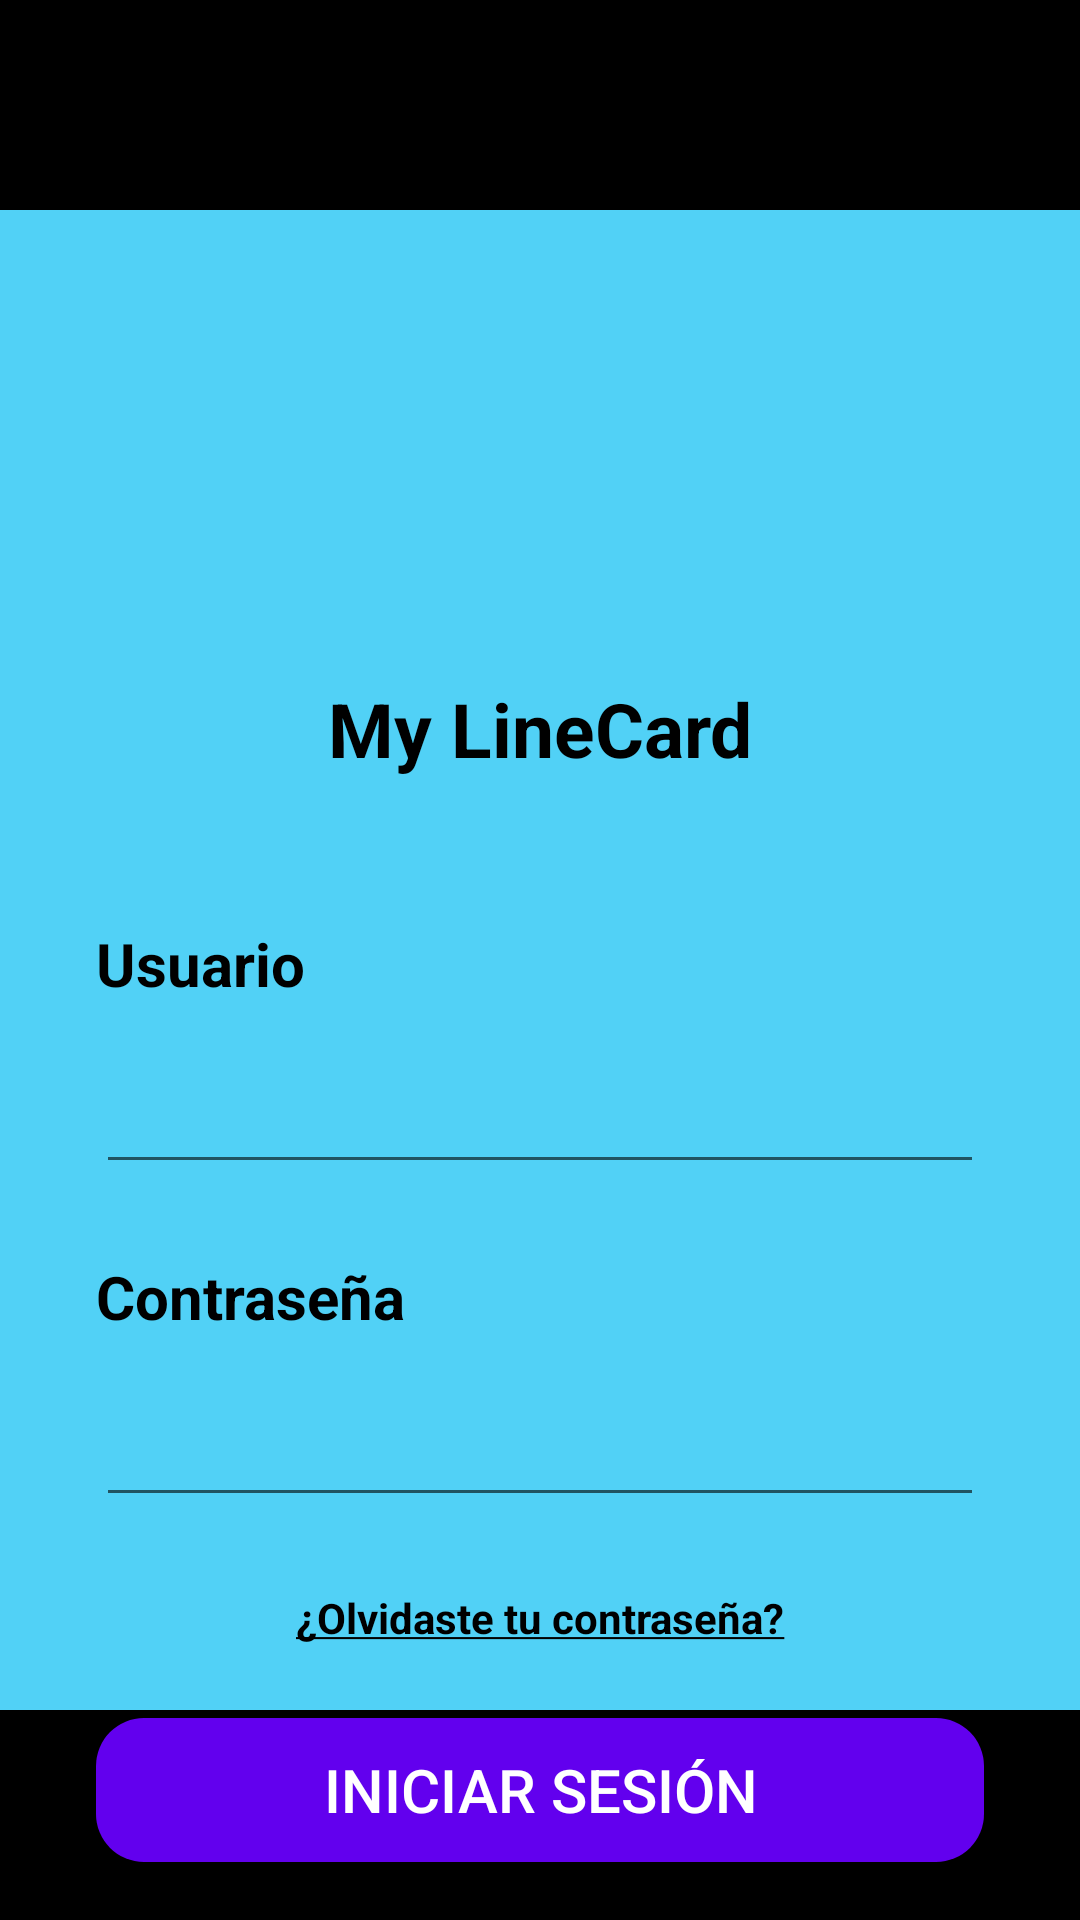

Write the Android layout XML for this screen, with the resource values it uses.
<!-- AndroidManifest.xml: application theme Theme.MyLineCardJava -->
<!-- res/layout/activity_main.xml -->
<?xml version="1.0" encoding="utf-8"?>
<android.support.constraint.ConstraintLayout
    xmlns:android="http://schemas.android.com/apk/res/android"
    xmlns:app="http://schemas.android.com/apk/res-auto"
    xmlns:tools="http://schemas.android.com/tools"
    android:layout_width="match_parent"
    android:layout_height="match_parent"
    tools:context=".MainActivity"
    android:background="#51D1F6">

    <LinearLayout
        android:id="@+id/linearLayout1"
        android:layout_width="match_parent"
        android:layout_height="70sp"
        android:background="#000000"
        android:orientation="vertical"
        app:layout_constraintTop_toTopOf="parent">
    </LinearLayout>

    <ImageView
        android:id="@+id/imageView1"
        android:layout_width="120sp"
        android:layout_height="120sp"
        android:layout_marginTop="24sp"
        android:contentDescription="TODO"
        app:layout_constraintEnd_toEndOf="parent"
        app:layout_constraintStart_toStartOf="parent"
        app:layout_constraintTop_toBottomOf="@+id/linearLayout1"
        app:srcCompat="@drawable/autobus"
        tools:ignore="ContentDescription,HardcodedText" />

    <TextView
        android:id="@+id/textView1"
        android:layout_width="wrap_content"
        android:layout_height="wrap_content"
        android:layout_marginTop="12sp"
        android:text="My LineCard"
        android:textStyle="bold"
        android:textColor="@color/black"
        android:textSize="25sp"
        app:layout_constraintEnd_toEndOf="parent"
        app:layout_constraintStart_toStartOf="parent"
        app:layout_constraintTop_toBottomOf="@+id/imageView1" />

    <TextView
        android:id="@+id/textView2"
        android:layout_width="wrap_content"
        android:layout_height="wrap_content"
        android:layout_marginStart="32sp"
        android:layout_marginTop="48sp"
        android:text="Usuario"
        android:textStyle="bold"
        android:textColor="@color/black"
        android:textSize="20sp"
        app:layout_constraintStart_toStartOf="parent"
        app:layout_constraintTop_toBottomOf="@+id/textView1" />

    <EditText
        android:id="@+id/editText1"
        android:layout_width="match_parent"
        android:layout_height="wrap_content"
        android:layout_marginHorizontal="32sp"
        android:layout_marginTop="12sp"
        android:ems="10"
        android:inputType="textEmailAddress"
        android:minHeight="48sp"
        app:layout_constraintEnd_toEndOf="parent"
        app:layout_constraintStart_toStartOf="parent"
        app:layout_constraintTop_toBottomOf="@+id/textView2"
        tools:ignore="Autofill,LabelFor,SpeakableTextPresentCheck" />

    <TextView
        android:id="@+id/textView3"
        android:layout_width="wrap_content"
        android:layout_height="wrap_content"
        android:layout_marginStart="32sp"
        android:layout_marginTop="24sp"
        android:text="Contraseña"
        android:textStyle="bold"
        android:textColor="@color/black"
        android:textSize="20sp"
        app:layout_constraintStart_toStartOf="parent"
        app:layout_constraintTop_toBottomOf="@+id/editText1" />

    <EditText
        android:id="@+id/editText2"
        android:layout_width="match_parent"
        android:layout_height="wrap_content"
        android:layout_marginStart="32sp"
        android:layout_marginTop="12sp"
        android:layout_marginEnd="32sp"
        android:ems="10"
        android:inputType="textPassword"
        android:minHeight="48sp"
        app:layout_constraintEnd_toEndOf="parent"
        app:layout_constraintHorizontal_bias="0.0"
        app:layout_constraintStart_toStartOf="parent"
        app:layout_constraintTop_toBottomOf="@+id/textView3"
        tools:ignore="Autofill,LabelFor,SpeakableTextPresentCheck" />

    <TextView
        android:id="@+id/textView4"
        android:layout_width="wrap_content"
        android:layout_height="wrap_content"
        android:layout_marginTop="24sp"
        android:text="@string/underline"
        android:textColor="@color/black"
        android:textStyle="bold"
        app:layout_constraintEnd_toEndOf="parent"
        app:layout_constraintStart_toStartOf="parent"
        app:layout_constraintTop_toBottomOf="@+id/editText2"
        />

    <Button
        android:id="@+id/button1"
        android:layout_width="match_parent"
        android:layout_height="wrap_content"
        android:layout_marginStart="32sp"
        android:layout_marginTop="24sp"
        android:layout_marginEnd="32sp"
        android:background="@drawable/boton_redondeado_main1"
        android:text="INICIAR SESIÓN"
        android:textAllCaps="false"
        android:textColor="@color/white"
        android:textSize="20sp"
        android:textStyle=""
        app:layout_constraintEnd_toEndOf="parent"
        app:layout_constraintHorizontal_bias="0.0"
        app:layout_constraintStart_toStartOf="parent"
        app:layout_constraintTop_toBottomOf="@+id/textView4" />

    <Button
        android:id="@+id/button2"
        android:layout_width="match_parent"
        android:layout_height="wrap_content"
        android:layout_marginStart="32sp"
        android:layout_marginTop="24sp"
        android:layout_marginEnd="32sp"
        android:background="@drawable/boton_redondeado_main2"
        android:text="Registrarse"
        android:textColor="@color/white"
        android:textSize="20sp"
        app:layout_constraintEnd_toEndOf="parent"
        app:layout_constraintStart_toStartOf="parent"
        app:layout_constraintTop_toBottomOf="@+id/button1" />

    <LinearLayout
        android:id="@+id/linearLayout2"
        android:layout_width="match_parent"
        android:layout_height="70sp"
        android:background="#000000"
        android:orientation="vertical"
        app:layout_constraintBottom_toBottomOf="parent">
    </LinearLayout>

</android.support.constraint.ConstraintLayout>
<!-- resources referenced by this layout -->
<resources>
  <!-- drawable boton_redondeado_main1 (drawable) -->
  <?xml version="1.0" encoding="utf-8"?>
  <shape xmlns:android="http://schemas.android.com/apk/res/android">
      <corners android:radius="16sp"/>
      <solid android:color="@color/colorPrimary"/>
  </shape>
  <!-- drawable boton_redondeado_main2 (drawable) -->
  <?xml version="1.0" encoding="utf-8"?>
  <shape xmlns:android="http://schemas.android.com/apk/res/android">
      <corners android:radius="16sp"/>
      <stroke android:width="6sp"
          android:color="@color/colorPrimary"/>
  </shape>
  <string name="underline"><u>¿Olvidaste tu contraseña?</u></string>
  <style name="Theme.MyLineCardJava" parent="Theme.AppCompat.Light.NoActionBar">
          
          <item name="colorPrimary">@color/colorPrimary</item>
          <item name="colorPrimaryDark">@color/colorPrimary</item>
          <item name="colorAccent">@color/teal_200</item>
          
      </style>
  <!-- not gathered from this repository: default colours our renderer supplied (Android Studio template values) -->
  <color name="teal_200">#FF03DAC5</color>
  <color name="black">#FF000000</color>
  <color name="white">#FFFFFFFF</color>
  <color name="colorPrimary">#FF6200EE</color>
</resources>
